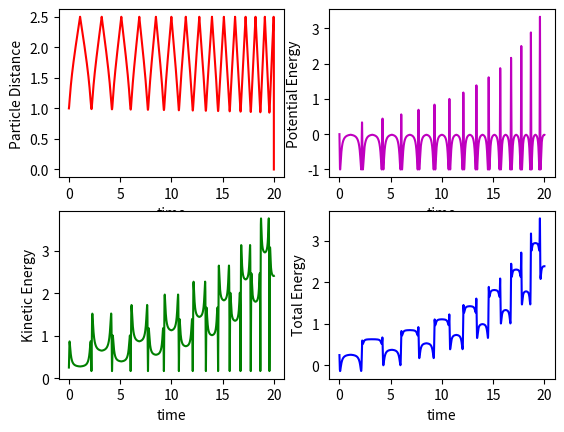

The matplotlib source for this figure:
from mpl_toolkits.mplot3d import Axes3D # important for 3d scatter plot
import numpy as np
import matplotlib.pyplot as plt
#import time

##### Parameters #####

# Lennard-Jones parameters Argon
#eps = 119.8 # k_b
#sigma = 3.405 # Angstrom
#mass = 39.948*1.66e-27 #Kg

L = 5 # size of each periodic unit cell L (in units of sigma)

numOfParticles = 2 # 2 particles
numOfDimensions = 3 # 3D


#Total_time = 500*0.001
num_t = 20000
timestep = 0.001

plotting = False
plot_counter = 4


# Create n x d x 3 numpy array of floats "PC3T" to store n particles
# P = particle, C = coordinate (x, y or z), 3 = (position,velocity, force), T = timestep
# in d dimensions with 3 (position, velocity and force) parameters, and num_t timesteps stored.

# For example, access particle 2's position in the y-direction at time_step=0 as
# PC3T[1][1][0][0]
# Access particle 1's momentum in the x-direction at time_step=1 as
# PC3T[0][0][1][1]

PC3T = np.zeros((numOfParticles,numOfDimensions,3,num_t), dtype=float)


# Initialize potential energy matrix U and total energy E
# for tracking potential and total energy at each timestep

U = np.zeros((num_t,1), dtype=float)
E = np.zeros((num_t,1), dtype=float)
T = np.zeros((num_t,1), dtype=float)

# Get particles positions and velocities
# particle index p in 0,..,n-1
def getPXcoord(p,ts):
    return PC3T[p][0][0][ts]
def getPYcoord(p,ts):
    return PC3T[p][1][0][ts]
def getPZcoord(p,ts):
    return PC3T[p][2][0][ts]
def getPXvel(p,ts):
    return PC3T[p][0][1][ts]
def getPYvel(p,ts):
    return PC3T[p][1][1][ts]
def getPZvel(p,ts):
    return PC3T[p][2][1][ts]

# Set particles positions and velocities
# particle index p in 0,..,n-1
def setPXcoord(val,p,ts):
    PC3T[p][0][0][ts] = val
def setPYcoord(val,p,ts):
    PC3T[p][1][0][ts] = val
def setPZcoord(val,p,ts):
    PC3T[p][2][0][ts] = val
def setPncoord(val,d,p,ts):
    # set coordinate for arbitrary dimension
    PC3T[p][d][0][ts] = val
def setPXvel(val,p,ts):
    PC3T[p][0][1][ts] = val
def setPYvel(val,p,ts):
    PC3T[p][1][1][ts] = val
def setPZvel(val,p,ts):
    PC3T[p][2][1][ts] = val
def setPnvel(val,d,p,ts):
    # set velocity for arbitrary dimension
    PC3T[p][d][1][ts] = val


def getParticleDistance(p1,p2,ts):
    # function that returns distance between p1 and p2
    # at the given timestep "ts"
    # (returned as a 4-tuple: r,x1-2,y1-2,z1-2)
    # includes periodic boundary conditions
    x_dist = getPXcoord(p1,ts) - getPXcoord(p2,ts)
    y_dist = getPYcoord(p1,ts) - getPYcoord(p2,ts)
    z_dist = getPZcoord(p1,ts) - getPZcoord(p2,ts)
    x_dist = (x_dist + L/2)%L - L/2
    y_dist = (y_dist + L/2)%L - L/2
    z_dist = (z_dist + L/2)%L - L/2

    r = np.sqrt(x_dist**2 + y_dist**2 + z_dist**2)
    return r,x_dist,y_dist,z_dist


def getTotalEnergy(ts):
    # calculates sum of potential energy and kinetic energy at the timestep
    # of particles in a unit cell
    # Natural units
    T = 0
    for i in range(numOfParticles):
        T = T + getPXvel(i,ts)**2 + getPYvel(i,ts)**2 + getPZvel(i,ts)**2
    E[ts] = U[ts] + T/2
    
def getKineticEnergy(ts):
    KE = 0
    for i in range(numOfParticles):
        KE = 0.5*(KE + getPXvel(i,ts)**2 + getPYvel(i,ts)**2 + getPZvel(i,ts)**2)
    T[ts] = KE


def getForce(ts):
    # calculates the force on each particle and
    # U of the system  at a given timestep

    for i in range(numOfParticles):
        j = 0
        while j < i:
            r,rel_x,rel_y,rel_z = getParticleDistance(i,j,ts)
            invr6 = (1/r)**6 #precomputes (1/r)**6
            grad = 24/r * (-2*invr6**2  + invr6)
            # Compute forces
            PC3T[i][0][2][ts] = PC3T[i][0][2][ts] - grad*rel_x/r  #fx particle i
            PC3T[i][1][2][ts] = PC3T[i][1][2][ts] - grad*rel_y/r  #fy particle i
            PC3T[i][2][2][ts] = PC3T[i][2][2][ts] - grad*rel_z/r  #fz particle i
            PC3T[j][0][2][ts] = PC3T[j][0][2][ts] + grad*rel_x/r  #fx particle j
            PC3T[j][1][2][ts] = PC3T[j][1][2][ts] + grad*rel_y/r  #fy particle j
            PC3T[j][2][2][ts] = PC3T[j][2][2][ts] + grad*rel_z/r  #fz particle j
            j += 1
            # Compute U
            U[ts] = 4*(invr6**2 - invr6)

# Euler algorithm
def iterateCoordinates(ts):
    # takes current position and velocity at timestep ts and updates particle coordinates for timestep ts+1
    if ts + 1 == num_t:
        next_ts = 0
    else:
        next_ts = ts + 1

    for i in range(numOfParticles):
        newPXcoord = (getPXcoord(i,ts) + getPXvel(i,ts)*timestep)%L
        newPYcoord = (getPYcoord(i,ts) + getPYvel(i,ts)*timestep)%L
        newPZcoord = (getPZcoord(i,ts) + getPZvel(i,ts)*timestep)%L

        setPXcoord(newPXcoord,i,next_ts)
        setPYcoord(newPYcoord,i,next_ts)
        setPZcoord(newPZcoord,i,next_ts)


# Euler algorithm
def iterateVelocities(ts):
    # takes current velocity and force at timestep ts and updates particle velicities for timestep ts+1
    if ts + 1 == num_t:
        next_ts = 0
    else:
        next_ts = ts + 1

    getForce(ts)
    for i in range(numOfParticles):
        newPXvel = getPXvel(i,ts) + PC3T[i][0][2][ts]*timestep
        newPYvel = getPYvel(i,ts) + PC3T[i][1][2][ts]*timestep
        newPZvel = getPZvel(i,ts) + PC3T[i][2][2][ts]*timestep

        setPXvel(newPXvel,i,next_ts)
        setPYvel(newPYvel,i,next_ts)
        setPZvel(newPZvel,i,next_ts)


# Verlet algorithm
def iterateCoordinates_Verlet(ts):
    # takes current position, velocity and force at timestep ts and
    # updates particle coordinates for timestep ts+1
    if ts + 1 == num_t:
        next_ts = 0
    else:
        next_ts = ts + 1
    # To avoid redundant computations getForce is only called once per timestep in
    # iterateVelocities_Verlet
    #getForce(ts)
    for i in range(numOfParticles):
        newPXcoord = (getPXcoord(i,ts) + getPXvel(i,ts)*timestep + \
                            0.5*PC3T[i][0][2][ts]*timestep**2)%L
        newPYcoord = (getPYcoord(i,ts) + getPYvel(i,ts)*timestep + \
                            0.5*PC3T[i][1][2][ts]*timestep**2)%L
        newPZcoord = (getPZcoord(i,ts) + getPZvel(i,ts)*timestep + \
                            0.5*PC3T[i][2][2][ts]*timestep**2)%L

        setPXcoord(newPXcoord,i,next_ts)
        setPYcoord(newPYcoord,i,next_ts)
        setPZcoord(newPZcoord,i,next_ts)

# Verlet algorithm
def iterateVelocities_Verlet(ts):
    # takes current velocity and force at timestep ts and ts+1
    # and updates particle velicities for timestep ts+1
    # changed if condition to ts+2 due to need to force at ts+1 for updating velocities
    if ts + 1 == num_t:
        next_ts = 0
    else:
        next_ts = ts + 1

    # Position at time ts+1 should already be stored in memory by previous call of
    # iterateCoordinates_Verlet(ts)

    # Get force at time ts+1
    getForce(ts+1)
    for i in range(numOfParticles):
        newPXvel = getPXvel(i,ts) + 0.5*timestep*(PC3T[i][0][2][ts] + PC3T[i][0][2][ts+1])
        newPYvel = getPYvel(i,ts) + 0.5*timestep*(PC3T[i][1][2][ts] + PC3T[i][1][2][ts+1])
        newPZvel = getPZvel(i,ts) + 0.5*timestep*(PC3T[i][2][2][ts] + PC3T[i][2][2][ts+1])

        setPXvel(newPXvel,i,next_ts)
        setPYvel(newPYvel,i,next_ts)
        setPZvel(newPZvel,i,next_ts)

def initializeParticles(ts):
    # creates a random position and velocity for each particle at the given
    # timestep ts
    #
    # particle positions are generated to be distributed around the box such that no 2 particles
    # begin to close to each other; this is done by slicing the box in the first
    # dimension (L/numOfParticles) and only allowing 1 particle to exist in each slice
    #
    # particle velocities are chosen randomly in magnitude and direction, with
    # the condition that no initial velocity is faster than some fraction the width of
    # the box per timestep
    
    # this variable limits how fast the particles can initially move
    # for example, 10 means that the particles can move no further than 1/10
    # the length of the box per timestep
    maxInitialSpeedParameter = 50
    
    dim_components = np.zeros((numOfDimensions,1),dtype=float)
    
    for i in range(0,numOfParticles):
        # first generate positions in each dimension
        dim_components = np.random.rand(numOfDimensions,1)*L # scale to sizeOfBox
        dim_components[0] = dim_components[0]/numOfParticles/1.1 + i/L # slice in dimension 1 to separate particles initially (1.1 gives space between "sliced" regions)
        # pass vector to method to fill parameter matrix:
        # arguments: random vector, particle number, coord/vel, timestep
        addToParameterMatrix(dim_components,i,0,ts)
        
        # next generate velocities in each dimension, limited according to maxInitialSpeedParameter above
        dim_components = np.random.rand(numOfDimensions,1)/np.sqrt(numOfDimensions)*L/timestep/maxInitialSpeedParameter
        # scale velocities to be either positive or negative
        dim_components = dim_components*2 - L/timestep/maxInitialSpeedParameter/np.sqrt(numOfDimensions)
        addToParameterMatrix(dim_components,i,1,ts)

def addToParameterMatrix(dim_components,pnum,xv,ts):
    # treat this  as Protected method
    #
    # function called by initializePartciels() to load randomly generated initial
    # positions/velocities into parameter matrix
    
    if xv == 0:
        # load positions
        for d in range(0,len(dim_components)):  
            setPncoord(dim_components[d],d,pnum,ts)
    elif xv == 1:
        # load velocities
        for d in range(0,len(dim_components)):
            setPnvel(dim_components[d],d,pnum,ts)


################# Begin main program ########################

##### Set initial positions/velocities for all particles ####

#initializeParticles(0)
            # Particle 1
setPXcoord(L/2,0,0)
setPYcoord(L/2,0,0)
setPZcoord(0,0,0)
setPXvel(1,0,0)
setPYvel(0,0,0)
setPZvel(0,0,0)
# Particle 2
setPXcoord(L/2-1,1,0)
setPYcoord(L/2,1,0)
setPZcoord(0,1,0)
setPXvel(0,1,0)
setPYvel(0,1,0)
setPZvel(0,1,0)


##### Simulation #####

if plotting == True:
    fig = plt.figure()
    ax = fig.add_subplot(111, projection='3d')
    scatterPoints = [] # hold scatter plot data for each particle
    colours = ['b','g','r','c','m','y','k','w']
    for p in range(0,numOfParticles):
        colour = colours[p%7]
        scatterPoints.append(ax.scatter(getPXcoord(p,0),getPYcoord(p,0),getPZcoord(p,0),color=colour))
    ax.set_xlim((0,L))
    ax.set_ylim((0,L))
    ax.set_zlim((0,L))
    plt.ion()
    plt.show()
    plt.pause(0.01)

# vp1 and vp2 to keep track of the velocities
vp1 = np.zeros(num_t)
vp2 = np.zeros(num_t)

# keep track of particle distance, potential energy, and kinetic energy
particleDistances = np.zeros(num_t)

# TODO figure out a solution for the wrap around of timestep index

# use iteration in range(num_t) and iterateCoordinates for euler method
# use iteration in range(num_t-1) due to need of "future" force in Verlet algorithm

# TODO find a better implementation of this

# REMOVE THIS FOR EULER METHOD
# Get forces for initial positions
#getForce(0)

for j in range(num_t-1):
    i = j%(num_t-1) # don't go over indices of PC3

    #Euler
    iterateCoordinates(i)
    iterateVelocities(i)

    #Velocity-Verlet
    #iterateCoordinates_Verlet(i)
    #iterateVelocities_Verlet(i)
    
    getTotalEnergy(j)
    getKineticEnergy(j)

    if plotting == True:
        if j%plot_counter == 0:
            for p in range(len(scatterPoints)):
                scatterPoints[p].remove()
                colour = colours[p%7]
                scatterPoints[p] = ax.scatter(getPXcoord(p,i),getPYcoord(p,i),getPZcoord(p,i),color=colour)
            plt.pause(0.000005)
    
    #p1.remove()
    #p2.remove()
    #p1 = ax.scatter(getPXcoord(0,i),getPYcoord(0,i), getPZcoord(0,i),color='r')
    #p2 = ax.scatter(getPXcoord(1,i),getPYcoord(1,i), getPZcoord(0,i),color='b')

    vp1[i] = getPXvel(0,i)
    vp2[i] = getPXvel(1,i)
    particleDistances[i],a,b,c = getParticleDistance(0,1,i)
    #time.sleep(0.05)


##### Plots #########
plt.ioff()
time = np.arange(0, num_t*timestep, timestep)
plot_fig,a = plt.subplots(2,2)
a[0][0].plot(time,particleDistances,color='r',label = 'Inter-particle distance')
a[0][0].set_ylabel('Particle Distance')
a[0][0].set_xlabel('time')
a[0][1].plot(time[0:-2], U[0:-2],color='m',label='Potential Energy')
a[0][1].set_ylabel('Potential Energy')
a[0][1].set_xlabel('time')
a[1][0].plot(time[0:-2], T[0:-2],color='g',label='Kinetic Energy')
a[1][0].set_ylabel('Kinetic Energy')
a[1][0].set_xlabel('time')
a[1][1].plot(time[0:-2], U[0:-2]+T[0:-2],color='b',label='Total Energy')
a[1][1].set_ylabel('Total Energy')
a[1][1].set_xlabel('time')
plt.show()

print('Initial Energy:', E[0],'\nFinal Energy', E[-2])
